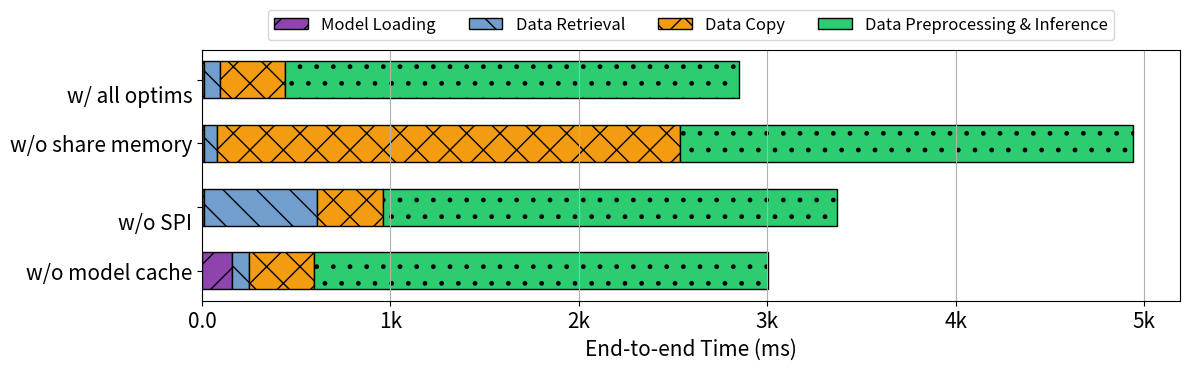

Python code for this plot: (Note: this script raises an exception after producing the figure.)
import json
import matplotlib.pyplot as plt
import numpy as np
from matplotlib.ticker import FuncFormatter

def thousands_formatter(x, pos):
    if x >= 1e3:
        return '{:.0f}k'.format(x * 1e-3)
    else:
        return '{:.1f}'.format(x)

thousands_format = FuncFormatter(thousands_formatter)

# Set your plot parameters
bar_width = 0.35
set_font_size = 15
set_lgend_size = 12
set_tick_size = 12
colors = ['#8E44AD','#729ECE',  '#F39C12', '#2ECC71',  '#3498DB', '#E74C3C', '#2C3E50', '#27AE60', '#F1C40F', '#9B59B6']
hatches = ['/', '\\', 'x', '.', '*', '//', '\\\\', 'xx', '..', '**']


def scale_to_ms(latencies):
    result = {}
    for key, value in latencies.items():
        value = value * 1000
        result[key] = value
    return result

# Data
datasets_result = {
    'w/o model cache':
        {'mem_allocate_time': 0.000211036, 'data_query_time_spi': 0.086204318, 'diff': -0.00032627899999937426, 'model_init_time': 0.15232491493225098 + 0.007843997, 'overall_query_latency': 7.791192761, 'python_compute_time': 5.947771939, 'data_query_time': 1.8352505460000001, 'py_conver_to_tensor': 2.4097083854675293, 'py_compute': 0.9086195068359375, 'py_overall_duration': 5.600642156600952, 'py_diff': 0.4203142642974854},

    '\nw/o SPI':
        {'mem_allocate_time': 0.000211036, 'data_query_time_spi': 0.6033484935760498, 'diff': -0.00032627899999937426, 'model_init_time': 0.007843997, 'overall_query_latency': 7.791192761, 'python_compute_time': 5.947771939, 'data_query_time': 1.8352505460000001, 'py_conver_to_tensor': 2.4097083854675293, 'py_compute': 0.9086195068359375, 'py_overall_duration': 5.600642156600952, 'py_diff': 0.4203142642974854},

    'w/o share memory':
        {'model_init_time': 0.008697525, 'data_query_time_spi': 0.069067049, 'data_query_time': 2.915582513, 'python_compute_time': 5.020754292, 'overall_query_latency': 7.945128665, 'diff': -9.433500000000095e-05, 'py_conver_to_tensor': 2.4056007289886475, 'py_compute': 0.9061615371704102, 'py_overall_duration': 2.560455799102783, 'py_diff': 0.4286935329437256},

    '\nw/ all optims':
        {'mem_allocate_time': 0.000211036, 'data_query_time_spi': 0.086204318, 'diff': -0.00032627899999937426, 'model_init_time': 0.007843997, 'overall_query_latency': 7.791192761, 'python_compute_time': 5.947771939, 'data_query_time': 1.8352505460000001, 'py_conver_to_tensor': 2.4097083854675293, 'py_compute': 0.9086195068359375, 'py_overall_duration': 5.600642156600952, 'py_diff': 0.4203142642974854}
}

datasets = list(datasets_result.keys())

# Plotting
fig, ax = plt.subplots(figsize=(12, 3.8))

# Initial flags to determine whether the labels have been set before
set_label_in_db_model_load = True
set_label_in_db_data_query = True
set_label_in_db_data_copy_start_py = True
set_label_in_db_data_preprocess = True
set_label_in_db_data_compute = True
set_label_in_db_data_others = True

indices = []
index = 0
bar_height = 0.35

for dataset, valuedic in datasets_result.items():
    indb_med_opt = scale_to_ms(valuedic)
    indices.append(index)
    # set labels
    label_in_db_model_load = 'Model Loading' if set_label_in_db_model_load else None
    label_in_db_data_query = 'Data Retrieval' if set_label_in_db_data_query else None
    label_in_db_data_copy_start_py = 'Data Copy' if set_label_in_db_data_copy_start_py else None
    label_in_db_data_preprocess = 'Data Preprocessing & Inference' if set_label_in_db_data_preprocess else None
    # label_in_db_data_compute = 'Inference' if set_label_in_db_data_compute else None
    label_in_db_data_others = 'Others' if set_label_in_db_data_others else None

    # in-db with optimization
    in_db_data_model_load = indb_med_opt["model_init_time"]
    in_db_data_query = indb_med_opt["data_query_time_spi"]
    in_db_data_copy_start_py = indb_med_opt["python_compute_time"] - indb_med_opt["py_overall_duration"]
    in_db_data_preprocess = indb_med_opt["py_conver_to_tensor"]
    in_db_data_compute = indb_med_opt["py_compute"]
    in_db_data_others = indb_med_opt["py_diff"]

    # Vertical bars
    ax.barh(index, in_db_data_model_load, bar_height, color=colors[0], hatch=hatches[0], label=label_in_db_model_load, edgecolor='black', )
    ax.barh(index, in_db_data_query, bar_height, color=colors[1], hatch=hatches[1], label=label_in_db_data_query, left=in_db_data_model_load, edgecolor='black', )
    ax.barh(index, in_db_data_copy_start_py, bar_height, color=colors[2], hatch=hatches[2], label=label_in_db_data_copy_start_py, left=in_db_data_query+in_db_data_model_load, edgecolor='black', )
    ax.barh(index, in_db_data_preprocess, bar_height, color=colors[3], hatch=hatches[3], label=label_in_db_data_preprocess, left=in_db_data_query+in_db_data_copy_start_py+in_db_data_model_load, edgecolor='black', )
    # ax.barh(index, in_db_data_compute, bar_height, color=colors[4], hatch=hatches[4], label=label_in_db_data_compute, left=in_db_data_query+in_db_data_copy_start_py+in_db_data_preprocess+in_db_data_model_load, edgecolor='black', )
    # ax.barh(index, in_db_data_others, bar_height, color=colors[5], hatch=hatches[5], label=label_in_db_data_others, left=in_db_data_query+in_db_data_copy_start_py+in_db_data_preprocess+in_db_data_compute+in_db_data_model_load, edgecolor='black', )

    # Update the flags to ensure the labels are not set again in the next iterations
    set_label_in_db_model_load = False
    set_label_in_db_data_query = False
    set_label_in_db_data_copy_start_py = False
    set_label_in_db_data_preprocess = False
    set_label_in_db_data_compute = False
    set_label_in_db_data_others = False

    index += 0.6


ax.set_yticks(indices)
ax.set_yticklabels(datasets, fontsize=15)

ax.xaxis.set_major_formatter(thousands_format)
ax.tick_params(axis='x', which='major', labelsize=15)
ax.set_xlabel('End-to-end Time (ms)', fontsize=15)

# Add legend
# ax.legend(fontsize=set_lgend_size, loc='upper left', ncol=5)
ax.legend(fontsize=set_lgend_size, loc='center', ncol=6, bbox_to_anchor=(0.5, 1.1))

# Grid and save the figure
ax.xaxis.grid(True)
plt.tight_layout()
fig.tight_layout()
plt.savefig("./internal/ml/model_slicing/In_DB_inference/micro2.pdf", bbox_inches='tight')

